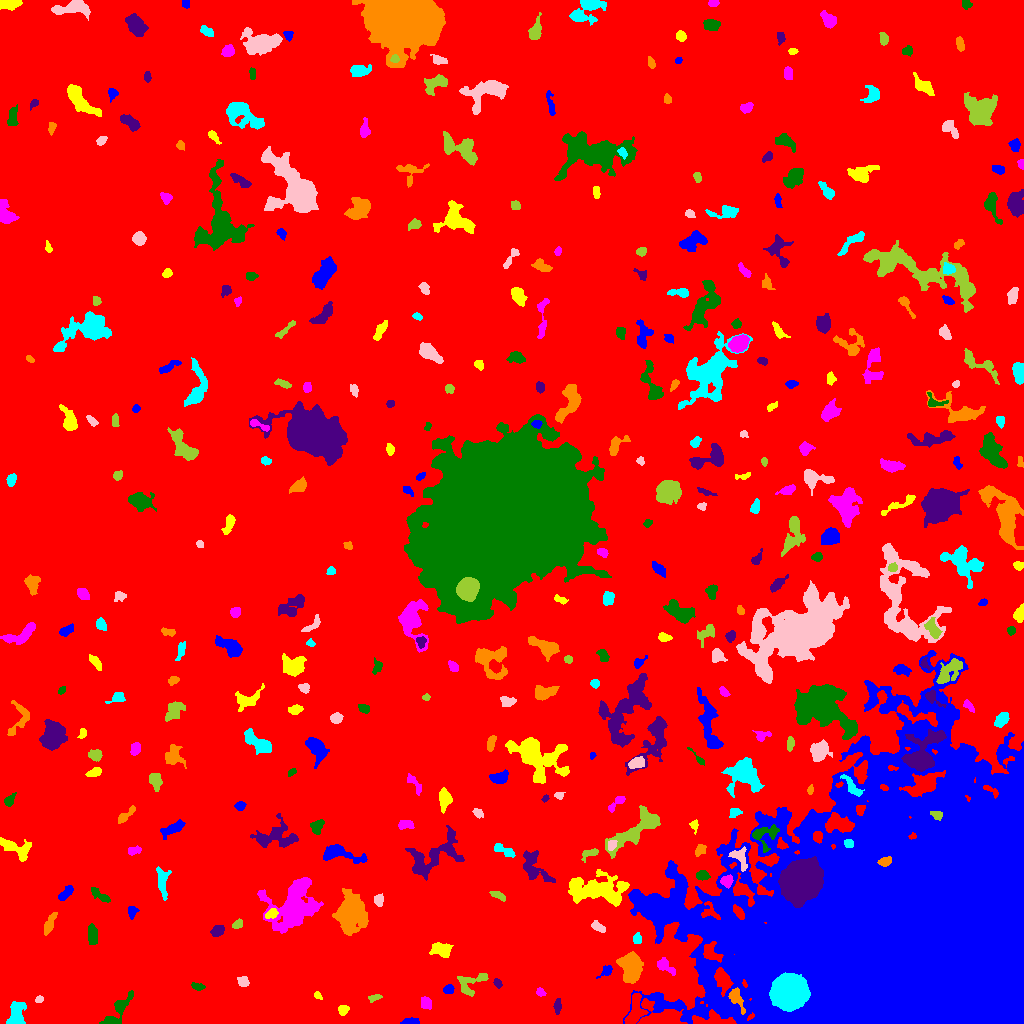

The data file committed next to this chart (first rows):
ID, X, Y, A, B, theta, total_flux, mu_max, mu_median, mu_mean, R_fwhm, R_e, R10, R90, x_start, x_end, y_start, y_end, area, greylevel
0, 505.4, 529.4, 301.3, 270.4, 0.7766, 2325872, 18.0, 2.0, 2.779, 44.07, 254.2, 97, 406.1, 0, 1023, 0, 1023, 837091, 2.779
1, 411, 1.598, 3.93, 1.419, 0.02904, 398.0, 10.0, 3.0, 3.79, 3.29, 2.764, 0.9772, 4.583, 400, 419, 0, 6, 105, 9.79
2, 342.8, 13.6, 2.542, 2.198, 0.7033, 226.0, 5.0, 2.0, 2.26, 3.523, 2.932, 1.128, 4.787, 338, 349, 8, 18, 100, 8.26
3, 425.8, 20.18, 3.16, 2.604, -1.122, 330.0, 4.0, 3.0, 2.578, 5.698, 3.742, 1.596, 5.557, 421, 431, 14, 27, 128, 8.578
4, 118.9, 14.03, 11.13, 3.404, 0.9756, 728.0, 6.0, 2.0, 2.056, 5.809, 5.323, 1.954, 9.115, 99, 133, 0, 33, 354, 8.056
5, 557.4, 16.99, 3.51, 1.555, 1.533, 147.0, 4.0, 1.0, 1.427, 3.827, 2.985, 1.128, 4.72, 553, 561, 9, 25, 103, 8.427
6, 735.8, 26.24, 6.695, 2.616, -1.113, 535.0, 7.0, 2.0, 2.524, 4.107, 3.909, 1.493, 6.77, 728, 745, 9, 36, 212, 15.52
7, 16.17, 10.01, 7.044, 3.652, 1.247, 802.0, 5.0, 3.0, 2.445, 7.356, 5.863, 2.394, 8.74, 6, 26, 0, 22, 328, 8.445
8, 39.21, 24.18, 2.029, 1.494, 0.3357, 117.0, 5.0, 2.0, 2.089, 2.523, 2.257, 0.7979, 3.568, 35, 43, 21, 28, 56, 8.089
9, 373.8, 25.4, 3.07, 1.572, 0.3587, 125.0, 4.0, 1.0, 1.524, 3.523, 2.646, 0.9772, 4.222, 368, 382, 21, 29, 82, 8.524
10, 521, 12.88, 8.317, 4.703, 0.5202, 1874, 9.0, 4.0, 4.056, 7.838, 6.84, 2.764, 10.49, 507, 538, 0, 26, 462, 9.056
11, 448.5, 34.38, 2.448, 2.044, 0.4816, 247.0, 6.0, 2.0, 2.656, 3.785, 2.877, 1.128, 4.514, 443, 454, 30, 39, 93, 9.656
12, 317.6, 27.87, 2.26, 1.476, -0.7727, 106.0, 4.0, 2.0, 1.893, 3.29, 2.185, 0.7979, 3.523, 314, 322, 24, 32, 56, 7.893
13, 540.5, 30.99, 2.356, 1.626, -0.4454, 126.0, 4.0, 2.0, 1.775, 3.568, 2.394, 0.9772, 3.909, 536, 546, 27, 36, 71, 10.77
14, 197.3, 36.6, 3.45, 1.721, -0.2691, 130.0, 3.0, 1.0, 1.444, 3.656, 2.985, 1.128, 4.618, 191, 205, 33, 41, 90, 7.444
15, 497.7, 40.1, 2.396, 1.678, -0.9518, 123.0, 4.0, 2.0, 1.757, 3.568, 2.585, 0.9772, 4.029, 493, 502, 35, 45, 70, 8.757
16, 631.1, 57.1, 7.336, 5.047, -1.54, 2684, 11.0, 4.0, 4.717, 7.632, 7.399, 2.877, 11.69, 616, 643, 40, 72, 569, 9.717
17, 788.8, 31.63, 7.608, 7.202, 0.5814, 51340, 118.0, 31.0, 41.91, 10.65, 9.305, 3.742, 15.55, 769, 810, 12, 51, 1225, 80.91
18, 243.2, 41.83, 2.584, 2.394, -0.6566, 179.0, 4.0, 2.0, 1.627, 4.297, 3.141, 1.128, 4.951, 237, 249, 37, 47, 110, 7.627
19, 470.3, 40.4, 8.783, 5.165, 0.47, 575.0, 4.0, 2.0, 1.825, 7.818, 5.863, 2.326, 9.009, 457, 488, 27, 50, 315, 7.825
20, 369.8, 51.93, 4.39, 1.609, 0.3173, 189.0, 4.0, 2.0, 1.734, 4.442, 3.241, 1.262, 5.078, 363, 379, 47, 57, 109, 7.734
21, 606.2, 52.47, 3.666, 2.053, 0.7596, 165.0, 4.0, 1.0, 1.5, 3.613, 2.985, 1.128, 5.078, 596, 612, 45, 58, 110, 9.5
22, 441.3, 74.16, 5.019, 3.258, -0.1852, 1132, 10.0, 4.0, 4.457, 5.944, 4.918, 1.954, 7.736, 429, 453, 66, 81, 254, 9.457
23, 665, 57.54, 5.551, 2.63, -0.6598, 543.0, 6.0, 3.0, 2.967, 5.836, 4.37, 1.693, 6.794, 657, 675, 48, 66, 183, 7.967
24, 92.49, 88.4, 5.166, 2.109, -1.538, 464.0, 4.0, 3.0, 2.442, 6.482, 4.26, 1.871, 6.333, 88, 97, 79, 100, 190, 8.442
25, 217.7, 92.36, 3.185, 2.417, 0.4459, 613.0, 10.0, 4.0, 4.474, 4.442, 3.523, 1.382, 5.585, 210, 224, 87, 98, 137, 9.474
26, 49.55, 100.3, 6.661, 1.886, 1.151, 258.0, 3.0, 1.0, 1.433, 5.14, 4.26, 1.596, 6.555, 44, 57, 88, 111, 180, 7.433
27, 637.1, 84.43, 2.797, 1.88, 1.517, 185.0, 4.0, 2.0, 2.102, 4.068, 2.932, 1.128, 4.549, 633, 641, 80, 91, 88, 8.102
28, 597.7, 96.45, 3.571, 1.895, -0.6049, 273.0, 7.0, 2.0, 2.294, 2.706, 3.141, 1.128, 4.951, 591, 605, 91, 103, 119, 10.29
29, 237.8, 99.36, 2.503, 1.964, 0.5058, 217.0, 5.0, 3.0, 2.494, 3.742, 2.821, 1.128, 4.334, 232, 242, 95, 105, 87, 8.494
30, 477.2, 90.71, 9.992, 3.418, -0.7638, 1280, 9.0, 3.0, 3.048, 5.698, 5.726, 2.185, 9.305, 461, 494, 73, 103, 420, 9.048
31, 132.1, 111.6, 3.005, 2.5, 1.288, 273.0, 4.0, 2.5, 2.625, 5.352, 3.385, 1.382, 5.109, 128, 139, 104, 117, 104, 7.625
32, 271.2, 109.7, 3.162, 1.701, 0.4926, 175.0, 4.0, 2.0, 1.606, 4.222, 2.985, 1.262, 4.549, 265, 278, 105, 115, 109, 11.61
33, 292.7, 117.4, 13.01, 10.06, 0.8894, 7167, 16.0, 3.0, 4.499, 9.202, 11, 3.949, 19.25, 257, 323, 90, 146, 1593, 9.499
34, 100.6, 128.1, 6.338, 1.773, -0.5896, 228.0, 3.0, 1.0, 1.434, 4.787, 3.742, 1.493, 5.863, 91, 110, 121, 136, 159, 7.434
35, 801.3, 144.6, 9.707, 7.77, 0.8626, 32306, 63.0, 14.0, 19.53, 10.9, 10.7, 4.222, 18.11, 778, 823, 116, 167, 1654, 37.53
36, 350.1, 110.4, 9.248, 6.455, 1.562, 6523, 20.0, 5.0, 6.339, 8.078, 9.045, 3.338, 15.27, 332, 368, 88, 135, 1029, 11.34
37, 162.4, 140.2, 8.716, 2.747, -1.481, 296.0, 2.0, 1.0, 1.134, 8.612, 5.171, 2.111, 8.038, 156, 171, 123, 157, 261, 7.134
38, 378.7, 123.5, 2.811, 2.407, -1.535, 177.0, 3.0, 2.0, 1.654, 4.406, 3.241, 1.262, 4.951, 374, 383, 117, 130, 107, 7.654
39, 498.8, 127.9, 4.261, 1.603, -0.4295, 230.0, 5.0, 2.0, 2.13, 3.478, 3.09, 1.128, 4.983, 489, 505, 122, 132, 108, 8.13
40, 25.98, 131.5, 1.766, 1.452, -1.571, 92.0, 4.0, 2.0, 1.917, 2.985, 2.034, 0.7979, 3.192, 23, 29, 128, 135, 48, 7.917
41, 65.72, 130.1, 4.748, 1.978, 0.8153, 377.0, 5.0, 3.0, 2.53, 4.951, 3.909, 1.493, 5.89, 58, 73, 123, 138, 149, 8.53
42, 598.8, 133.4, 15.44, 6.432, -0.09482, 4395, 10.0, 3.0, 3.769, 11.3, 10.16, 3.989, 16.4, 568, 629, 117, 154, 1166, 9.769
43, 726.7, 142.3, 2.82, 2.636, -0.0002838, 384.0, 7.0, 3.0, 2.954, 3.785, 3.432, 1.262, 5.441, 720, 733, 135, 149, 130, 13.95
44, 702.2, 148.1, 2.955, 2.356, -0.092, 473.0, 8.0, 4.0, 4.008, 4.72, 3.478, 1.382, 5.232, 696, 710, 143, 153, 118, 10.01
45, 532.8, 158.3, 9.896, 5.323, -1.027, 927.0, 9.0, 2.0, 2.037, 3.09, 6.024, 2.185, 9.934, 523, 555, 141, 173, 455, 8.037
46, 885, 162, 3.347, 1.994, 0.314, 383.0, 7.0, 3.0, 3.36, 4.068, 3.241, 1.262, 5.109, 877, 891, 157, 167, 114, 31.36
47, 503.5, 173.8, 6.463, 2.121, -0.444, 202.0, 3.0, 1.0, 1.181, 4.146, 3.909, 1.596, 6.283, 494, 515, 166, 180, 171, 7.181
48, 739.8, 165.8, 6.374, 3.534, -1.084, 410.0, 6.0, 2.0, 1.881, 3.613, 4.72, 1.596, 7.399, 728, 747, 152, 177, 218, 10.88
49, 589.8, 170.2, 4.931, 2.227, 0.3939, 172.0, 3.0, 1.0, 1.354, 4.029, 3.478, 1.262, 5.499, 581, 598, 161, 175, 127, 10.35
50, 57.85, 162.5, 6.346, 4.491, -0.6868, 2007, 13.0, 4.0, 4.767, 6.077, 5.944, 2.394, 9.821, 40, 69, 149, 175, 421, 9.767
51, 338.1, 170.4, 10.45, 3.534, -0.1906, 1255, 12.0, 2.0, 3.046, 4.406, 5.499, 2.034, 9.541, 323, 367, 160, 179, 412, 9.046
52, 16.77, 174.9, 9.323, 4.211, -0.3781, 1347, 8.0, 4.0, 3.731, 7.674, 6.103, 2.459, 9.373, 0, 31, 162, 186, 361, 8.731
53, 132.9, 172.6, 3.399, 1.701, 0.2218, 170.0, 4.0, 2.0, 1.65, 4.068, 2.821, 1.128, 4.514, 128, 141, 168, 178, 103, 7.65
54, 763.3, 188.5, 7.057, 5.926, 0.2879, 811.0, 7.0, 2.0, 2.625, 4.754, 5.293, 1.954, 8.519, 752, 779, 171, 199, 309, 12.62
55, 431.8, 166.5, 16.59, 7.038, 0.5829, 1861, 8.0, 2.0, 2.059, 6.723, 8.425, 2.985, 13.89, 405, 464, 143, 198, 904, 8.059
56, 699.7, 173.1, 2.977, 2.11, 0.9478, 219.0, 5.0, 2.0, 1.991, 3.432, 3.038, 1.128, 4.886, 695, 706, 167, 179, 110, 8.991
57, 848.7, 179.8, 2.45, 2.153, -0.8347, 308.0, 6.0, 4.0, 3.85, 4.442, 2.985, 1.262, 4.406, 844, 853, 176, 184, 80, 22.85
58, 611.5, 178.4, 2.68, 2.038, 1.145, 361.0, 8.0, 4.0, 4.149, 4.184, 2.985, 1.128, 4.618, 608, 617, 173, 183, 87, 15.15
59, 637.4, 194.9, 16.85, 4.989, 0.6517, 3755, 13.0, 4.0, 4.613, 7.378, 8.612, 3.192, 13.95, 605, 660, 165, 218, 814, 10.61
... 345 more rows
